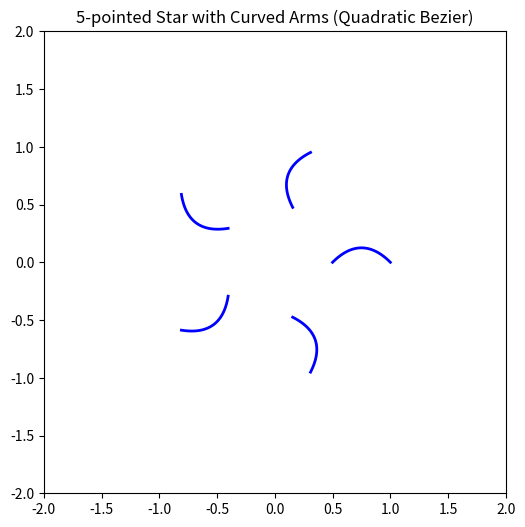

Generate this figure with matplotlib:
import numpy as np
import matplotlib.pyplot as plt

# Function to create a quadratic bezier curve with three control points
def bezier_curve(t, P0, P1, P2):
    return (1 - t) ** 2 * P0 + 2 * (1 - t) * t * P1 + t ** 2 * P2


def create_star_arm(center, radius, curve_control, arm_length, num_points):
    """
    Create one arm of the star using a quadratic Bézier curve.

    Parameters:
    - center: The center of the star.
    - radius: Length from the center to the outer tip of the star.
    - curve_control: Controls how much the arm curves (0 is straight, 1 is highly curved).
    - arm_length: Length of the inner part of the arm (towards the center).
    - num_points: Number of points to use for the curve.

    Returns:
    - Array of points representing the star arm.
    """
    # Define the start point (P0) at the center of the star, moved inward by arm_length
    P0 = np.array([center[0] + arm_length * np.cos(0), center[1] + arm_length * np.sin(0)])
    # Define the end point (P2) at the tip of the star arm
    P2 = np.array([center[0] + radius * np.cos(0), center[1] + radius * np.sin(0)])

    # Control point (P1) to create the curve
    control_distance = curve_control * np.linalg.norm(P2 - P0)  # Determines how far from P0 to place the control point

    # Find the midpoint between P0 and P2 and move the control point upwards
    midpoint = (P0 + P2) / 2
    P1 = np.array([midpoint[0], midpoint[1] + control_distance])  # Adjust height based on control_distance

    # Generate the Bézier curve points for the arm
    t_values = np.linspace(0, 1, num_points)
    arm_points = np.array([bezier_curve(t, P0, P1, P2) for t in t_values])

    return arm_points


def plot_curved_star(num_points, center, radius, curve_control, arm_length, num_curve_points):
    plt.figure(figsize=(6, 6))
    ax = plt.gca()
    ax.set_aspect('equal')
    ax.set_xlim(-2, 2)
    ax.set_ylim(-2, 2)

    # Generate and plot each arm of the star using bezier curves
    for i in range(num_points):
        angle = 2 * np.pi * i / num_points
        arm_points = create_star_arm(center=center, radius=radius, curve_control=curve_control, arm_length=arm_length, num_points=num_curve_points)

        # Define a rotation point (e.g., the center of the star)
        rotation_point = center  # You can change this to any other point

        # Translate the arm points to rotate around the rotation point
        translated_arm = arm_points - rotation_point

        # Rotation matrix for rotating around the origin
        rotation_matrix = np.array([[np.cos(angle), -np.sin(angle)], [np.sin(angle), np.cos(angle)]])

        # Rotate the translated arm points
        rotated_arm = np.dot(translated_arm, rotation_matrix.T)

        # Translate back to the original position
        rotated_arm += rotation_point

        plt.plot(rotated_arm[:, 0], rotated_arm[:, 1], 'b', lw=2)

    plt.title(f"{num_points}-pointed Star with Curved Arms (Quadratic Bezier)")
    plt.grid(False)
    plt.show()

# Plot a star with 5 arms, curved edges using quadratic bezier curves
plot_curved_star(5, (0, 0), 1.0, 0.5, 0.5, 100)
